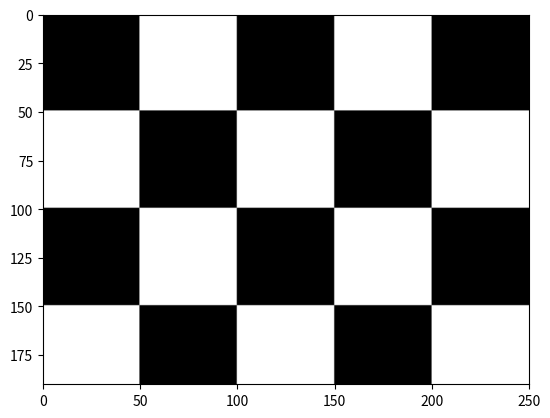

The script that saved this image:
import numpy as np
import matplotlib.pyplot as plt

def generate_checkerboard(square_size, num_squares_height, num_squares_width):
    # Kreiranje crnog i bijelog kvadrata
    black_square = np.zeros((square_size, square_size))
    white_square = np.ones((square_size, square_size)) * 255  # 255 predstavlja maksimalnu vrijednost za grayscale sliku

    # Složiti crno-bijele kvadrate u redove
    rows = []
    for i in range(num_squares_width):
        if i % 2 == 0:  # Ako je paran red, počni s crnim kvadratom
            rows.append(black_square)
        else:  # Inače počni s bijelim kvadratom
            rows.append(white_square)
    
    # Složiti redove u sliku
    img_rows = []
    for i in range(num_squares_height):
        if i % 2 == 0:  # Ako je paran red, počni s prvom vrstom (crnim kvadratom)
            img_rows.append(np.hstack(rows))
        else:  # Inače počni s drugom vrstom (bijelim kvadratom)
            img_rows.append(np.hstack([white_square] + rows[:-1]))  # Dodajemo bijeli kvadrat na početak drugog retka

    # Složiti sve retke u sliku
    checkerboard = np.vstack(img_rows)

    return checkerboard

# Testiranje funkcije
square_size = 50
num_squares_height = 5
num_squares_width = 5

checkerboard_img = generate_checkerboard(square_size, num_squares_height, num_squares_width)

# Prikaz rezultata
plt.imshow(checkerboard_img, cmap='gray', vmin=0, vmax=255)
plt.axis([0, 250, 190, 0])  # Isključivanje oznaka osi
plt.show()
